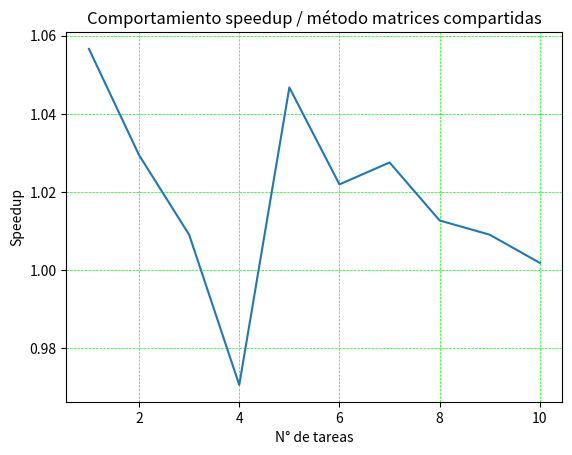

This chart was generated by the following Python code:
import numpy as np
from matplotlib import pyplot as plt

t_p = [5.3,
       5.44,5.55,5.77,5.35,5.48,5.45,5.53,5.55,5.59
       ]

t_s = 5.6
speedup = []
x = []
for i in range(0, len(t_p)):
    x = np.append(x, i+1)
    speedup = np.append(speedup, t_s/t_p[i])
    print(x[i])
plt.xlabel("N° de tareas")
plt.ylabel("Speedup")
plt.title("Comportamiento speedup / método matrices compartidas")
plt.plot(x, speedup)
plt.grid(color='lime', linestyle='--', linewidth=0.5)
plt.show()